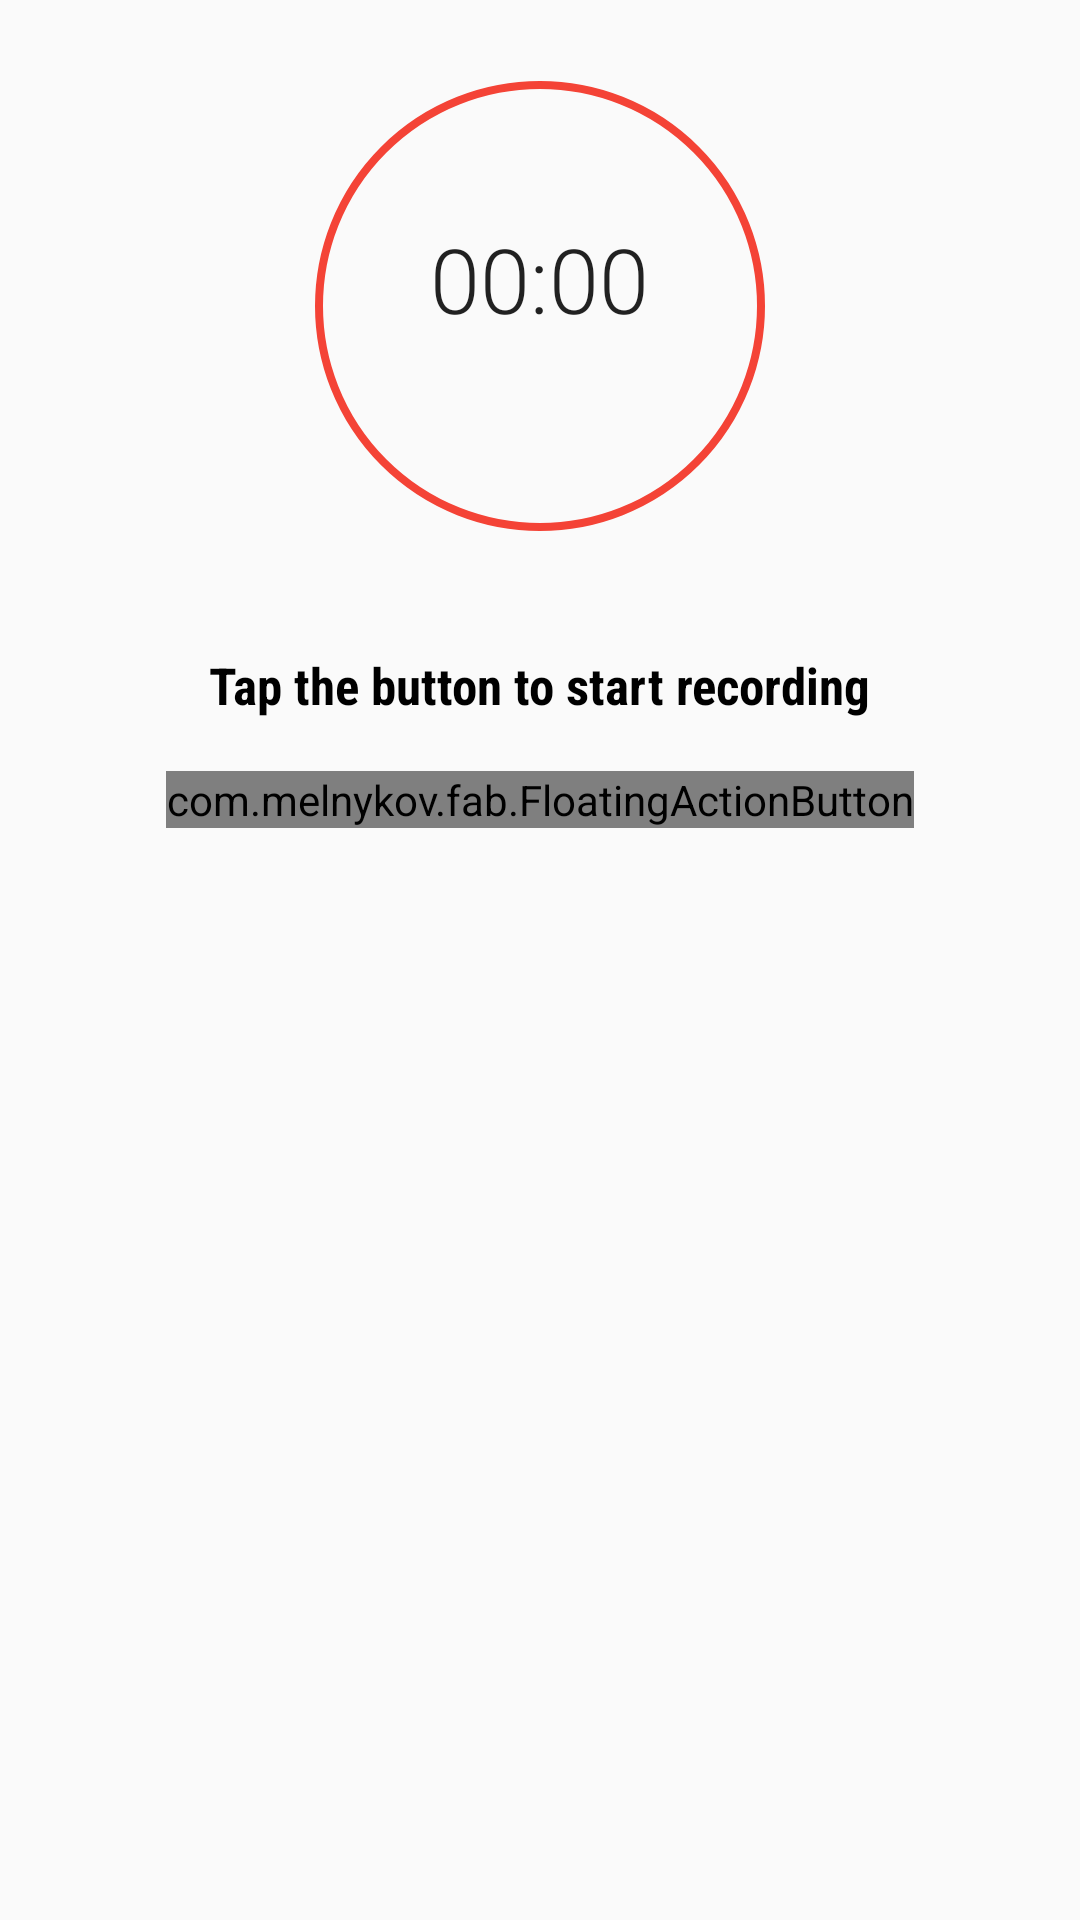

Produce the Android XML layout that renders to this screen, including the resource entries it uses.
<!-- AndroidManifest.xml: application theme AppTheme -->
<!-- res/layout/fragment_record.xml -->
<?xml version="1.0" encoding="utf-8"?>
<RelativeLayout xmlns:android="http://schemas.android.com/apk/res/android"
    android:layout_width="match_parent"
    android:layout_height="wrap_content"
    xmlns:app="http://schemas.android.com/apk/res-auto">

    <com.melnykov.fab.FloatingActionButton
        android:id="@+id/btnRecord"
        android:layout_width="wrap_content"
        android:layout_height="wrap_content"
        app:fab_colorNormal="@color/primary"
        android:layout_marginBottom="10dp"
        android:layout_alignTop="@+id/recordProgressBar"
        android:layout_centerHorizontal="true"
        android:layout_marginTop="230dp"
        android:src="@drawable/ic_mic_white_36dp" />

    <Chronometer
        android:id="@+id/chronometer"
        android:layout_width="wrap_content"
        android:layout_height="wrap_content"
        android:textSize="30sp"
        android:fontFamily="sans-serif-light"
        android:layout_alignBottom="@+id/recordProgressBar"
        android:layout_centerHorizontal="true"
        android:layout_marginBottom="64dp" />

    <ProgressBar
        android:id="@+id/recordProgressBar"
        style="?android:attr/progressBarStyleHorizontal"
        android:layout_width="150dp"
        android:layout_height="150dp"
        android:progressDrawable="@drawable/record_progress_bar"
        android:background="@drawable/record_progress_bar_background"
        android:indeterminate="false"
        android:max="100"
        android:progress="0"
        android:layout_marginTop="27dp"
        android:layout_alignParentTop="true"
        android:layout_centerHorizontal="true" />

    <Button
        android:id="@+id/btnPause"
        android:layout_width="wrap_content"
        android:layout_height="wrap_content"
        android:drawableLeft="@drawable/ic_media_pause"
        android:text="@string/pause_recording_button"
        android:textAllCaps="true"
        android:fontFamily="sans-serif-condensed"
        android:layout_alignParentLeft="true"
        android:layout_alignParentStart="true"
        android:layout_alignParentBottom="true"
        android:layout_marginBottom="10dp"
        android:layout_marginLeft="10dp"
        android:layout_marginStart="10dp"
        android:visibility="gone"/>

    <TextView
        android:id="@+id/recording_status_text"
        android:layout_width="wrap_content"
        android:layout_height="wrap_content"
        android:text="@string/record_prompt"
        android:textStyle="bold"
        android:textSize="17sp"
        android:textColor="#000000"
        android:fontFamily="sans-serif-condensed"
        android:layout_below="@+id/recordProgressBar"
        android:layout_centerHorizontal="true"
        android:layout_marginTop="40dp" />

</RelativeLayout>
<!-- resources referenced by this layout -->
<resources>
  <color name="primary">#F44336</color>
  <!-- drawable record_progress_bar (drawable) -->
  <?xml version="1.0" encoding="utf-8"?>
  <shape
      xmlns:android="http://schemas.android.com/apk/res/android"
      android:shape="oval">
      <stroke android:width="2.5dp" android:color="@color/primary" />
      <size android:width="50dp" android:height="50dp"/>
  </shape>
  <string name="pause_recording_button">Pause</string>
  <string name="record_prompt">Tap the button to start recording</string>
  <style name="AppTheme" parent="Theme.AppCompat.Light.DarkActionBar">
          
          <item name="colorPrimary">@color/colorPrimary</item>
          <item name="colorPrimaryDark">@color/colorPrimaryDark</item>
          <item name="colorAccent">@color/colorAccent</item>
      </style>
  <color name="colorPrimary">#6200EE</color>
  <color name="colorPrimaryDark">#3700B3</color>
  <color name="colorAccent">#03DAC5</color>
</resources>
